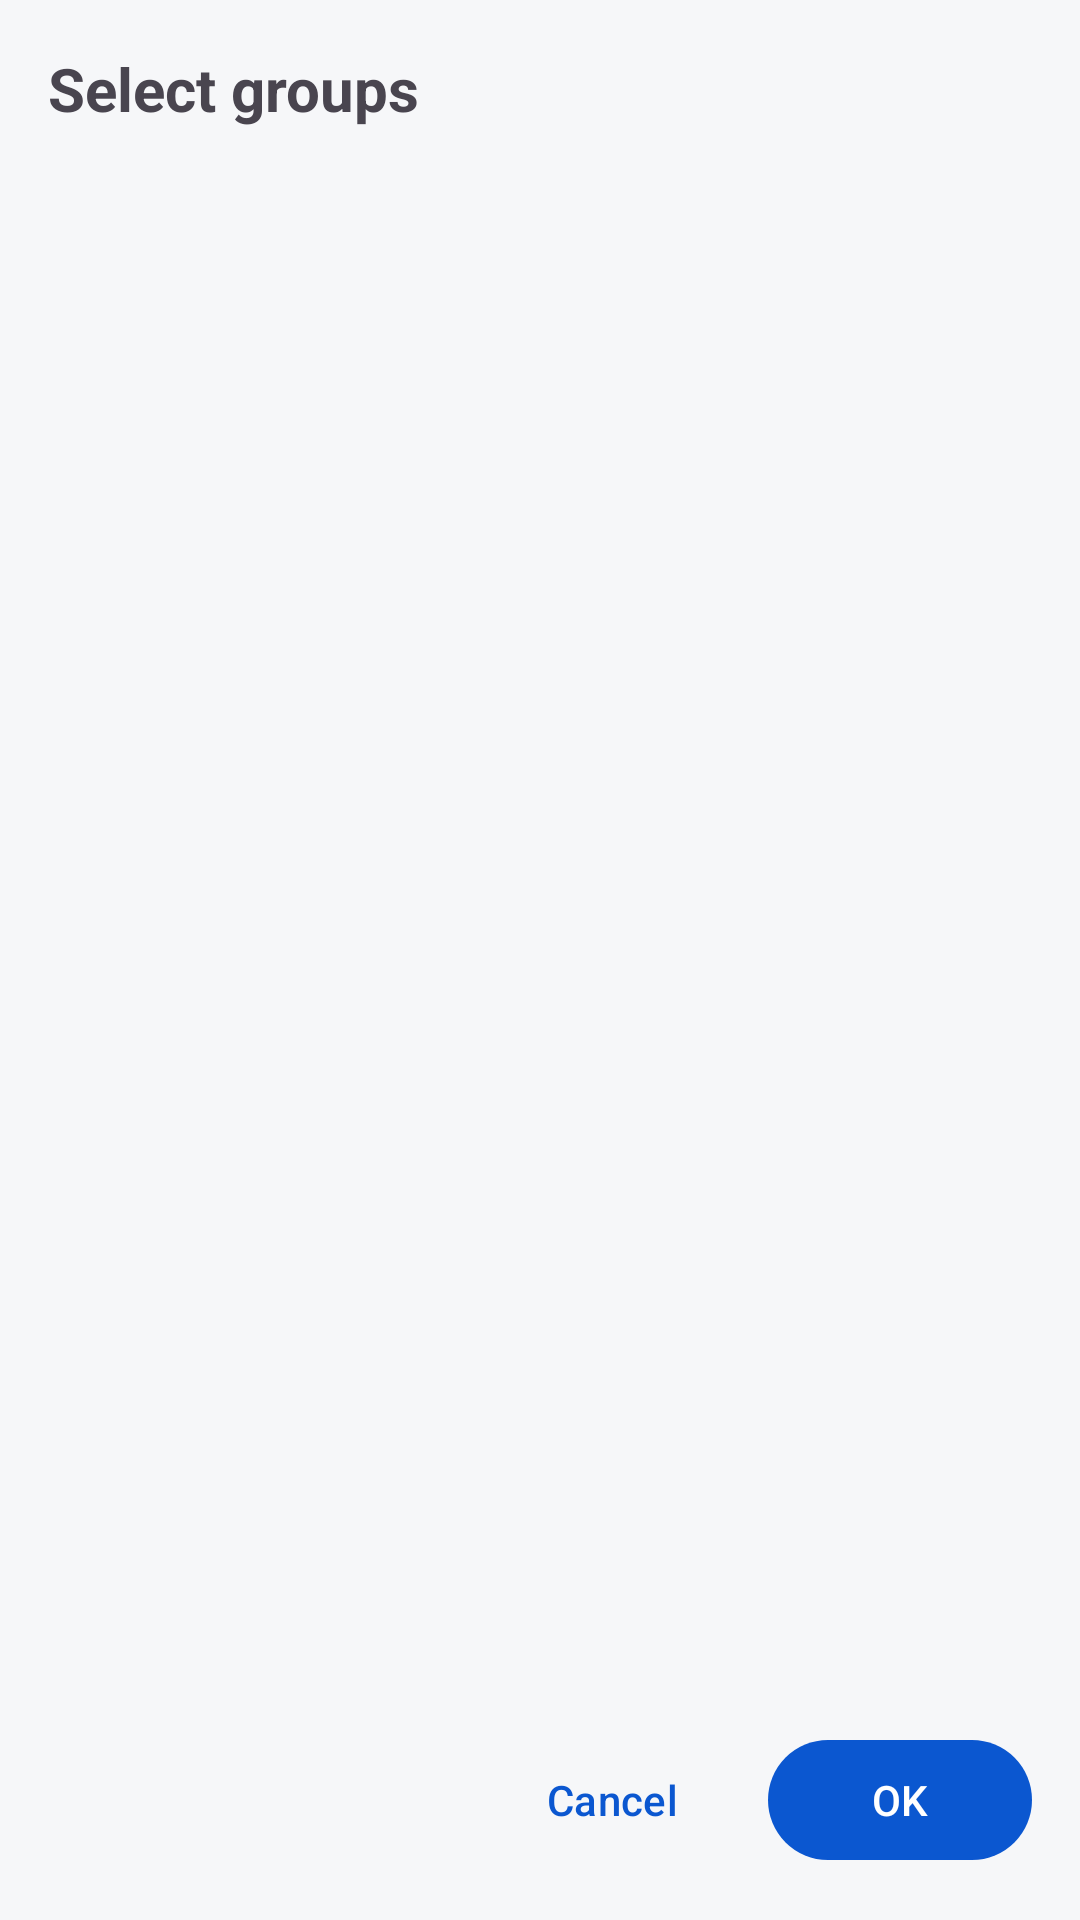

Produce the Android XML layout that renders to this screen, including the resource entries it uses.
<!-- AndroidManifest.xml: application theme Theme.ShellAuthorization -->
<!-- res/layout/bottom_sheet_user_profile_groups.xml -->
<?xml version="1.0" encoding="utf-8"?>
<LinearLayout xmlns:android="http://schemas.android.com/apk/res/android"
    xmlns:tools="http://schemas.android.com/tools"
    android:layout_width="match_parent"
    android:layout_height="match_parent"
    android:orientation="vertical"
    android:padding="16dp"
    tools:context="app.MyApp.MyShellAuthorization.MySheet.UserProfileGroupsBottomSheet">

    <TextView
        android:id="@+id/textView_groupsTitle"
        android:layout_width="match_parent"
        android:layout_height="wrap_content"
        android:text="@string/edit_user_profile_groups_sheet_title"
        android:textSize="20sp"
        android:textStyle="bold" />

    <androidx.recyclerview.widget.RecyclerView
        android:id="@+id/recyclerView_groupOptions"
        android:layout_width="match_parent"
        android:layout_height="0dp"
        android:layout_marginTop="8dp"
        android:layout_weight="1"
        tools:itemCount="8"
        tools:listitem="@layout/item_user_profile_group" />

    <LinearLayout
        android:layout_width="match_parent"
        android:layout_height="wrap_content"
        android:layout_marginTop="8dp"
        android:gravity="end"
        android:orientation="horizontal">

        <Button
            android:id="@+id/button_cancel"
            style="@style/Widget.Material3.Button.TextButton"
            android:layout_width="wrap_content"
            android:layout_height="wrap_content"
            android:text="@string/Cancel" />

        <Button
            android:id="@+id/button_ok"
            android:layout_width="wrap_content"
            android:layout_height="wrap_content"
            android:layout_marginStart="8dp"
            android:text="@string/ok" />
    </LinearLayout>
</LinearLayout>
<!-- res/layout/item_user_profile_group.xml (included above) -->
<?xml version="1.0" encoding="utf-8"?>
<LinearLayout xmlns:android="http://schemas.android.com/apk/res/android"
    xmlns:tools="http://schemas.android.com/tools"
    android:layout_width="match_parent"
    android:layout_height="wrap_content"
    android:gravity="center_vertical"
    android:minHeight="56dp"
    android:orientation="horizontal"
    android:paddingTop="4dp"
    android:paddingBottom="4dp">

    <com.google.android.material.checkbox.MaterialCheckBox
        android:id="@+id/checkBox_group"
        android:layout_width="wrap_content"
        android:layout_height="wrap_content" />

    <LinearLayout
        android:layout_width="0dp"
        android:layout_height="wrap_content"
        android:layout_weight="1"
        android:orientation="vertical">

        <TextView
            android:id="@+id/textView_groupName"
            android:layout_width="match_parent"
            android:layout_height="wrap_content"
            android:textSize="14sp"
            tools:text="shell (2000)" />

        <TextView
            android:id="@+id/textView_groupDesc"
            android:layout_width="match_parent"
            android:layout_height="wrap_content"
            android:textColor="?attr/colorOnSurfaceVariant"
            android:textSize="12sp"
            tools:text="adb and debug shell user" />
    </LinearLayout>
</LinearLayout>
<!-- resources referenced by this layout -->
<resources>
  <string name="Cancel">Cancel</string>
  <string name="edit_user_profile_groups_sheet_title">Select groups</string>
  <string name="ok">OK</string>
  <style name="Theme.ShellAuthorization" parent="Base.Theme.ShellAuthorization" />
  <color name="primary">#FF0B57D0</color>
  <color name="on_primary">#FFFFFFFF</color>
  <color name="primary_container">#FFD3E4FF</color>
  <color name="on_primary_container">#FF001B3F</color>
  <color name="secondary">#FF0061A4</color>
  <color name="on_secondary">#FFFFFFFF</color>
  <color name="secondary_container">#FFD1E4FF</color>
  <color name="on_secondary_container">#FF001D35</color>
  <color name="tertiary">#FF006874</color>
  <color name="on_tertiary">#FFFFFFFF</color>
  <color name="tertiary_container">#FFC2F0FA</color>
  <color name="on_tertiary_container">#FF002023</color>
  <color name="error">#FFBA1A1A</color>
  <color name="on_error">#FFFFFFFF</color>
  <color name="error_container">#FFFFDAD6</color>
  <color name="on_error_container">#FF410002</color>
  <color name="background">#FFF6F7F9</color>
  <color name="on_background">#FF1A1C20</color>
  <color name="surface">#FFF6F7F9</color>
  <color name="on_surface">#FF1A1C20</color>
  <color name="surface_variant">#FFE0E3E9</color>
  <color name="on_surface_variant">#FF43474E</color>
  <color name="surface_inverse">#FF2F3540</color>
  <color name="on_surface_inverse">#FFF1F3F6</color>
  <color name="primary_inverse">#FFA8C7FA</color>
  <color name="surface_container_lowest">#FFFFFFFF</color>
  <color name="surface_container_low">#FFF0F1F5</color>
  <color name="surface_container">#FFEAECF1</color>
  <color name="surface_container_high">#FFE4E7EC</color>
  <color name="surface_container_highest">#FFDFE2E7</color>
  <color name="outline">#FF74777F</color>
  <color name="outline_variant">#FFC3C6CF</color>
</resources>
